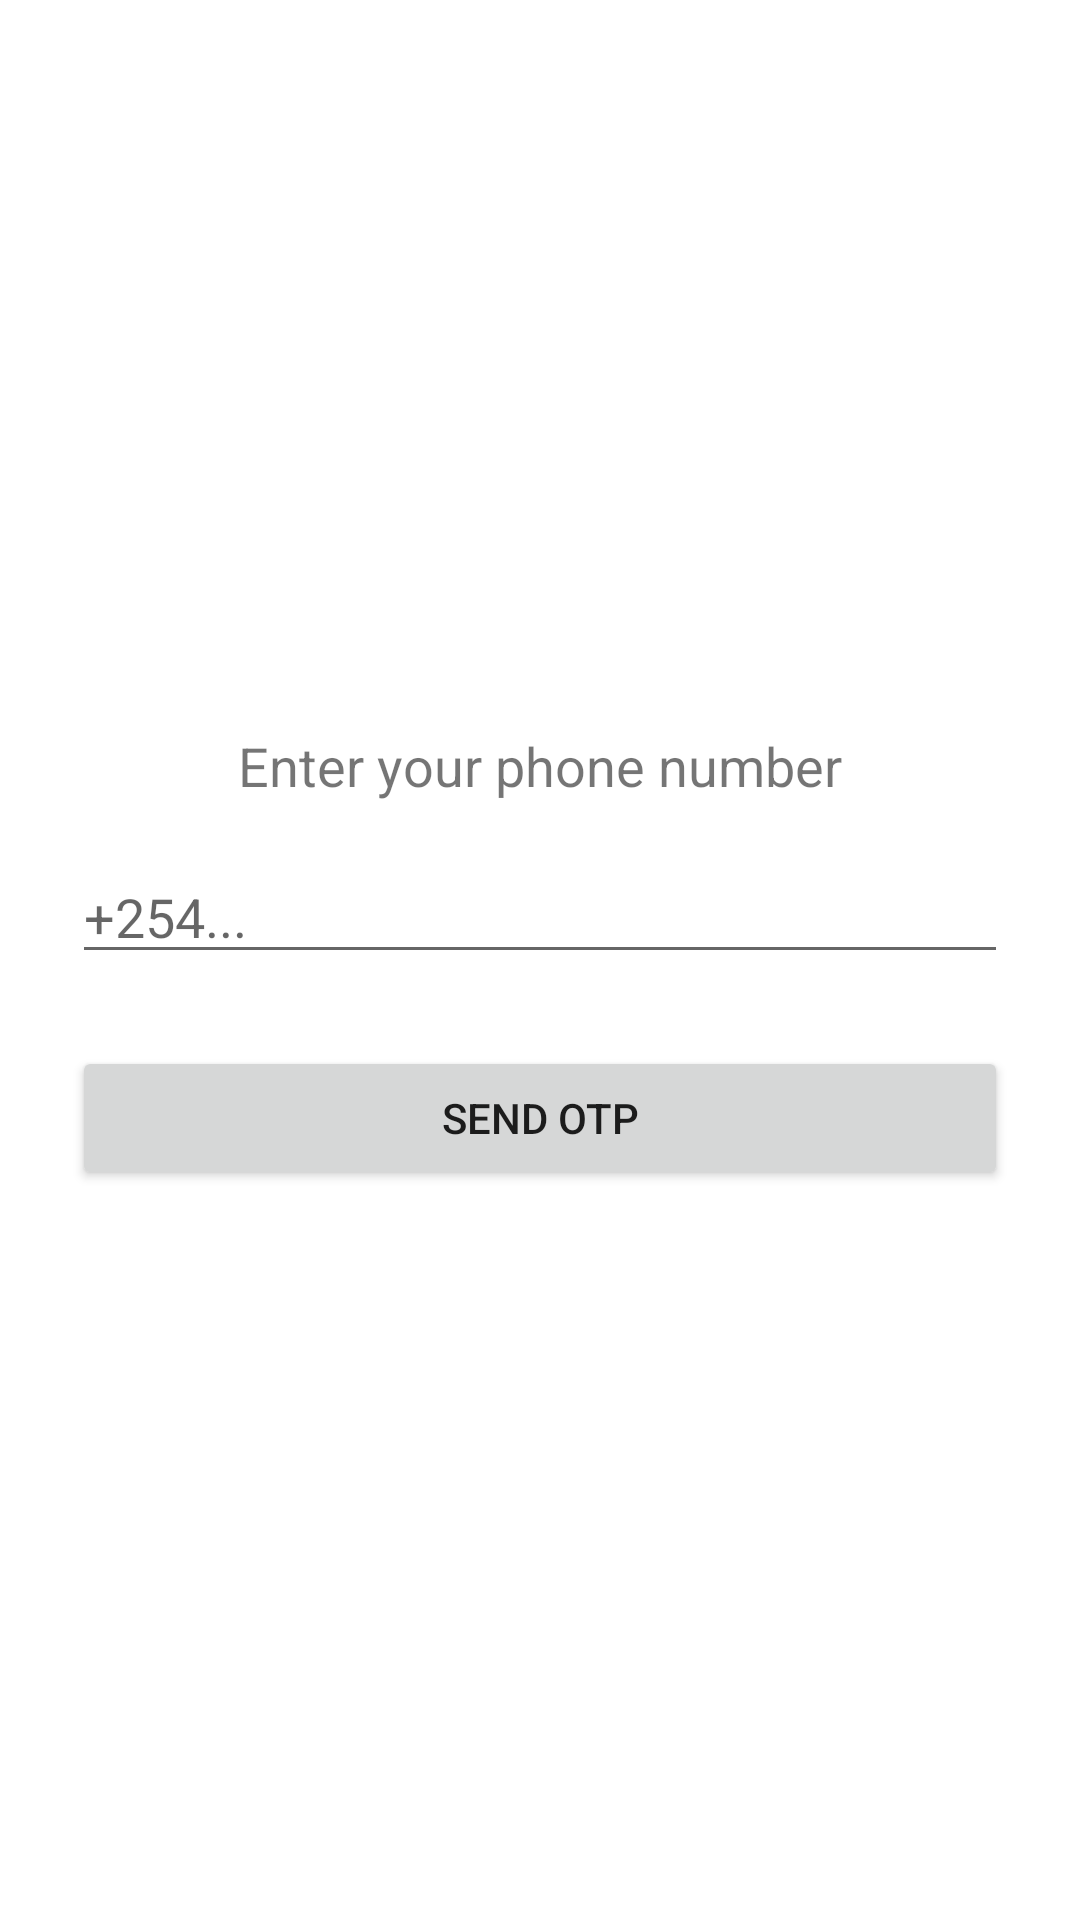

Reconstruct the res/layout file that produces this screen, plus the resources it refers to.
<!-- AndroidManifest.xml: application theme Theme.Manjano.NoActionBar -->
<!-- res/layout/activity_phone_login.xml -->
<?xml version="1.0" encoding="utf-8"?>
<LinearLayout xmlns:android="http://schemas.android.com/apk/res/android"
    android:layout_width="match_parent"
    android:layout_height="match_parent"
    android:orientation="vertical"
    android:padding="24dp"
    android:gravity="center">

    <TextView
        android:layout_width="wrap_content"
        android:layout_height="wrap_content"
        android:text="@string/enter_phone"
        android:textSize="18sp"
        android:layout_marginBottom="16dp" />

    <EditText
        android:id="@+id/phoneNumberEditText"
        android:layout_width="match_parent"
        android:layout_height="wrap_content"
        android:inputType="phone"
        android:hint="+254..." />

    <Button
        android:id="@+id/sendOtpButton"
        android:layout_width="match_parent"
        android:layout_height="wrap_content"
        android:text="@string/send_otp"
        android:layout_marginTop="24dp" />
</LinearLayout>
<!-- resources referenced by this layout -->
<resources>
  <string name="enter_phone">Enter your phone number</string>
  <string name="send_otp">Send OTP</string>
  <style name="Theme.Manjano.NoActionBar" parent="Theme.MaterialComponents.DayNight.NoActionBar">
          
          <item name="android:statusBarColor">@android:color/transparent</item>
  
          
          <item name="android:windowLightStatusBar">true</item>
  
          
          <item name="android:windowBackground">@android:color/transparent</item>
      </style>
</resources>
